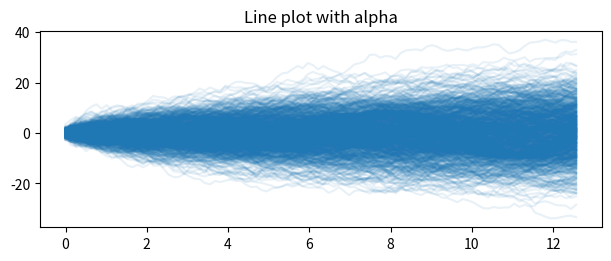

The script that saved this image:
import time
import matplotlib.pyplot as plt
import numpy as np

fig, ax = plt.subplots(figsize=(6, 2.5), layout='constrained')

np.random.seed(19680801)

num_series = 1000
num_points = 100
SNR = 0.10  
x = np.linspace(0, 4 * np.pi, num_points)

Y = np.cumsum(np.random.randn(num_series, num_points), axis=-1)

num_signal = round(SNR * num_series)
phi = (np.pi / 8) * np.random.randn(num_signal, 1)  
Y[-num_signal:] = (
    np.sqrt(np.arange(num_points))  
    * (np.sin(x - phi)
       + 0.05 * np.random.randn(num_signal, num_points))  
)

tic = time.time()
ax.plot(x, Y.T, color="C0", alpha=0.1)
toc = time.time()
ax.set_title("Line plot with alpha")
print(f"{toc-tic:.3f} sec. elapsed")
plt.show()
